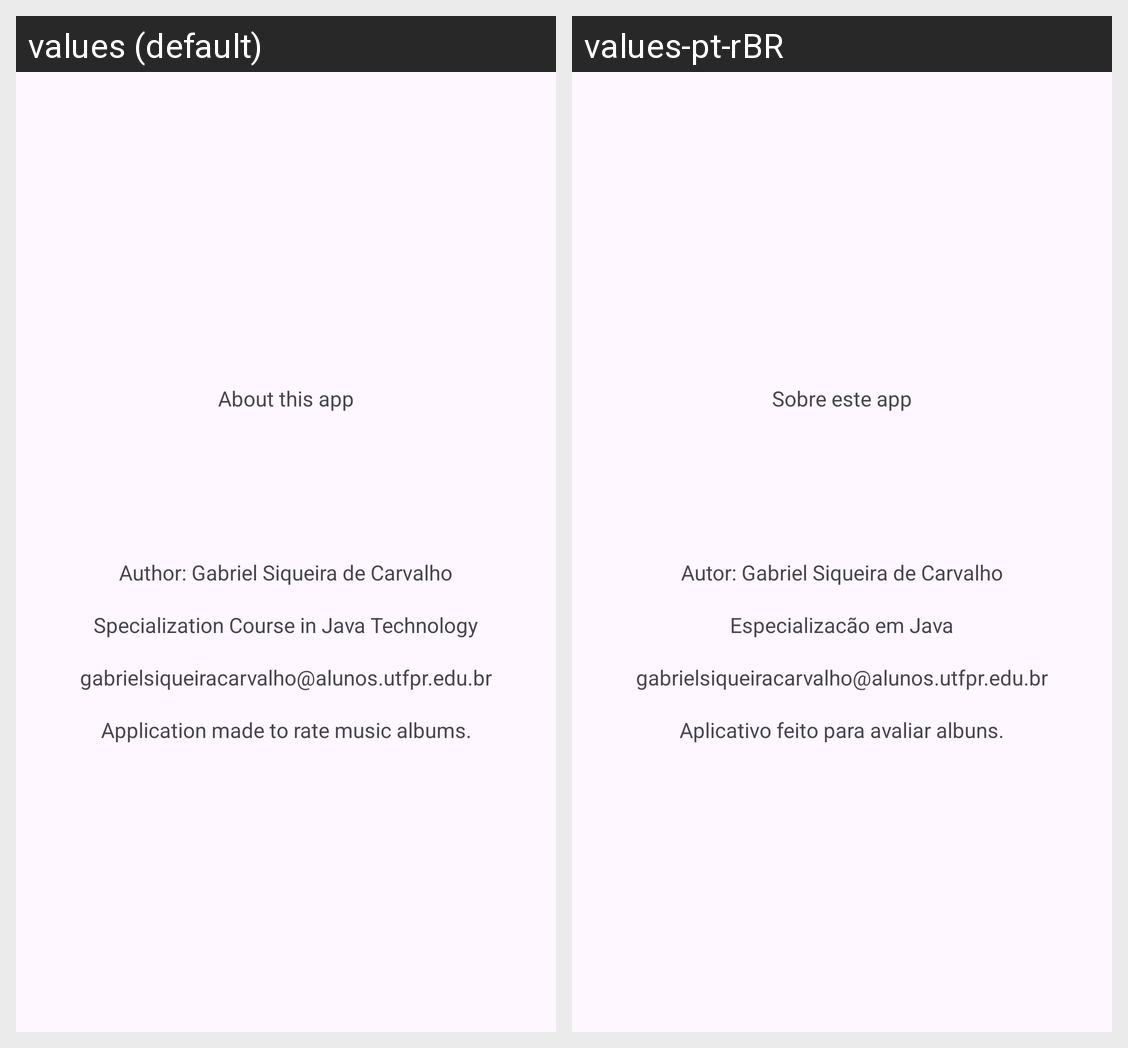

Locale-by-locale string values for the Android screen shown in this grid:
Android screen res/layout/activity_sobre.xml rendered under 2 locales, left to right: values (default), values-pt-rBR. Device: Nexus 5 (rendered at 1080×1920; each locale shown at half size, 540×960, under a caption strip naming it); theme Theme.TrabalhoAvaliacaoMusical.
Strings drawn on this screen, with the default value and each locale's value (text and hints the layout hard-codes, and strings that could not be matched under every locale, appear in the picture but are not listed):

sobre_este_app
  values: About this app
  values-pt-rBR: Sobre este app

autor
  values: Author: Gabriel Siqueira de Carvalho
  values-pt-rBR: Autor: Gabriel Siqueira de Carvalho

curso
  values: Specialization Course in Java Technology
  values-pt-rBR: Especializacão em Java

email
  values: gabrielsiqueiracarvalho@alunos.utfpr.edu.br
  values-pt-rBR: gabrielsiqueiracarvalho@alunos.utfpr.edu.br  [not translated; the default value is used]

descricao
  values: Application made to rate music albums.
  values-pt-rBR: Aplicativo feito para avaliar albuns.
